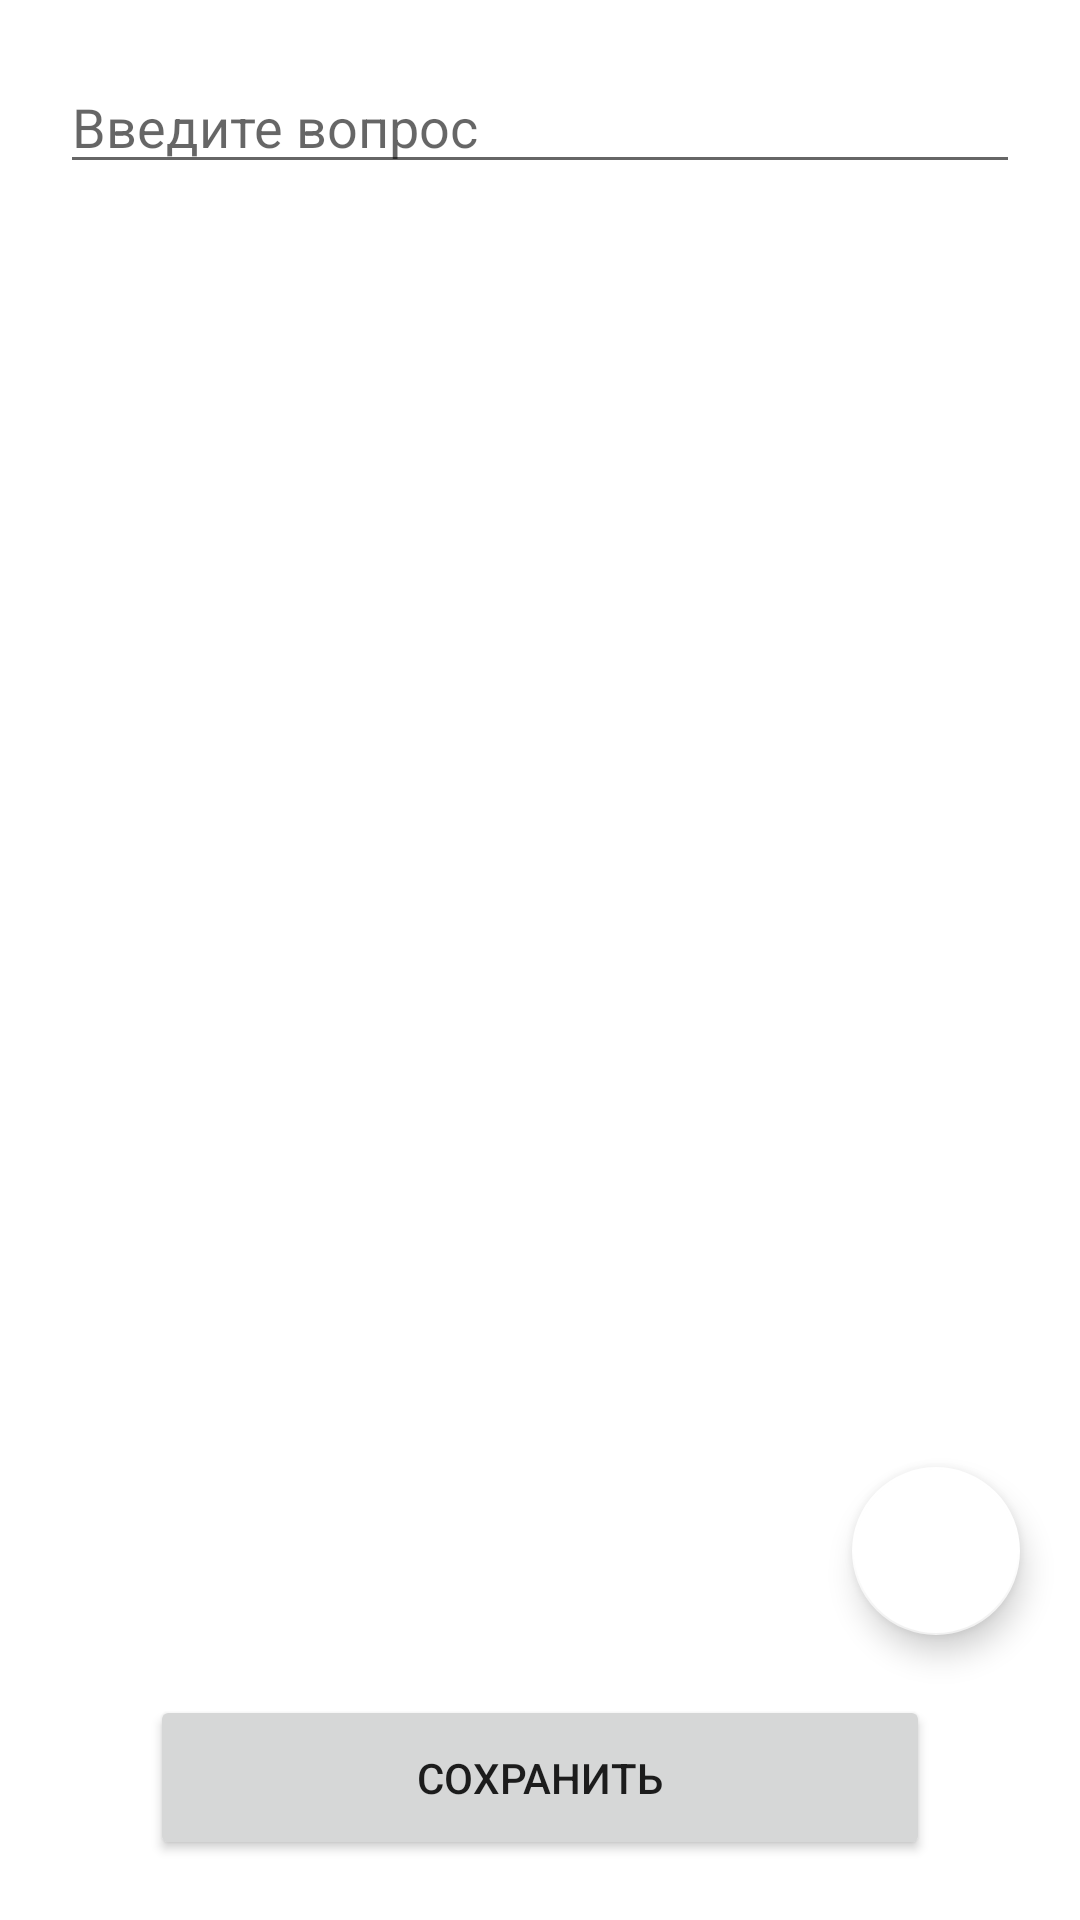

Android layout source for this screen:
<!-- AndroidManifest.xml: application theme Theme.StudentTestingSystem -->
<!-- res/layout/question_creation_fragment.xml -->
<?xml version="1.0" encoding="utf-8"?>
<RelativeLayout xmlns:android="http://schemas.android.com/apk/res/android"
    xmlns:app="http://schemas.android.com/apk/res-auto"
    xmlns:tools="http://schemas.android.com/tools"
    android:layout_width="match_parent"
    android:layout_height="match_parent"
    tools:context=".ui.fragments.QuestionCreationFragment">

    <EditText
        android:id="@+id/etQuestion"
        android:layout_width="match_parent"
        android:layout_height="wrap_content"
        android:layout_margin="20dp"
        android:ems="10"
        android:inputType="textPersonName|textCapSentences|textMultiLine"
        android:hint="Введите вопрос" />

    <androidx.recyclerview.widget.RecyclerView
        android:id="@+id/rv"
        android:layout_below="@+id/etQuestion"
        android:layout_width="match_parent"
        android:layout_height="match_parent" />

    <com.google.android.material.floatingactionbutton.FloatingActionButton
        android:id="@+id/btnAdd"
        android:layout_width="wrap_content"
        android:layout_height="wrap_content"
        android:clickable="true"
        android:layout_alignParentRight="true"
        android:layout_marginRight="20dp"
        android:layout_above="@+id/btnSave"
        android:onClick="onClick"
        app:backgroundTint="@color/white"
        app:srcCompat="@drawable/ic_plus" />

    <Button
        android:id="@+id/btnSave"
        android:layout_width="match_parent"
        android:layout_height="55dp"
        android:layout_marginHorizontal="50dp"
        android:layout_marginVertical="20dp"
        app:cornerRadius="10dp"
        android:layout_alignParentBottom="true"
        android:onClick="onClick"
        android:text="Сохранить" />

</RelativeLayout>
<!-- resources referenced by this layout -->
<resources>
  <color name="white">#FFFFFFFF</color>
  <style name="Theme.StudentTestingSystem" parent="Theme.MaterialComponents.DayNight.NoActionBar">
          
          <item name="colorPrimary">@color/purple_500</item>
          <item name="colorPrimaryVariant">@color/purple_700</item>
          <item name="colorOnPrimary">@color/white</item>
          
          <item name="colorSecondary">@color/teal_200</item>
          <item name="colorSecondaryVariant">@color/teal_700</item>
          <item name="colorOnSecondary">@color/black</item>
          
          <item name="android:statusBarColor" tools:targetApi="l">?attr/colorPrimaryVariant</item>
          
      </style>
  <color name="purple_500">#FF6200EE</color>
  <color name="purple_700">#FF3700B3</color>
  <color name="teal_200">#FF03DAC5</color>
  <color name="teal_700">#FF018786</color>
  <color name="black">#FF000000</color>
</resources>
